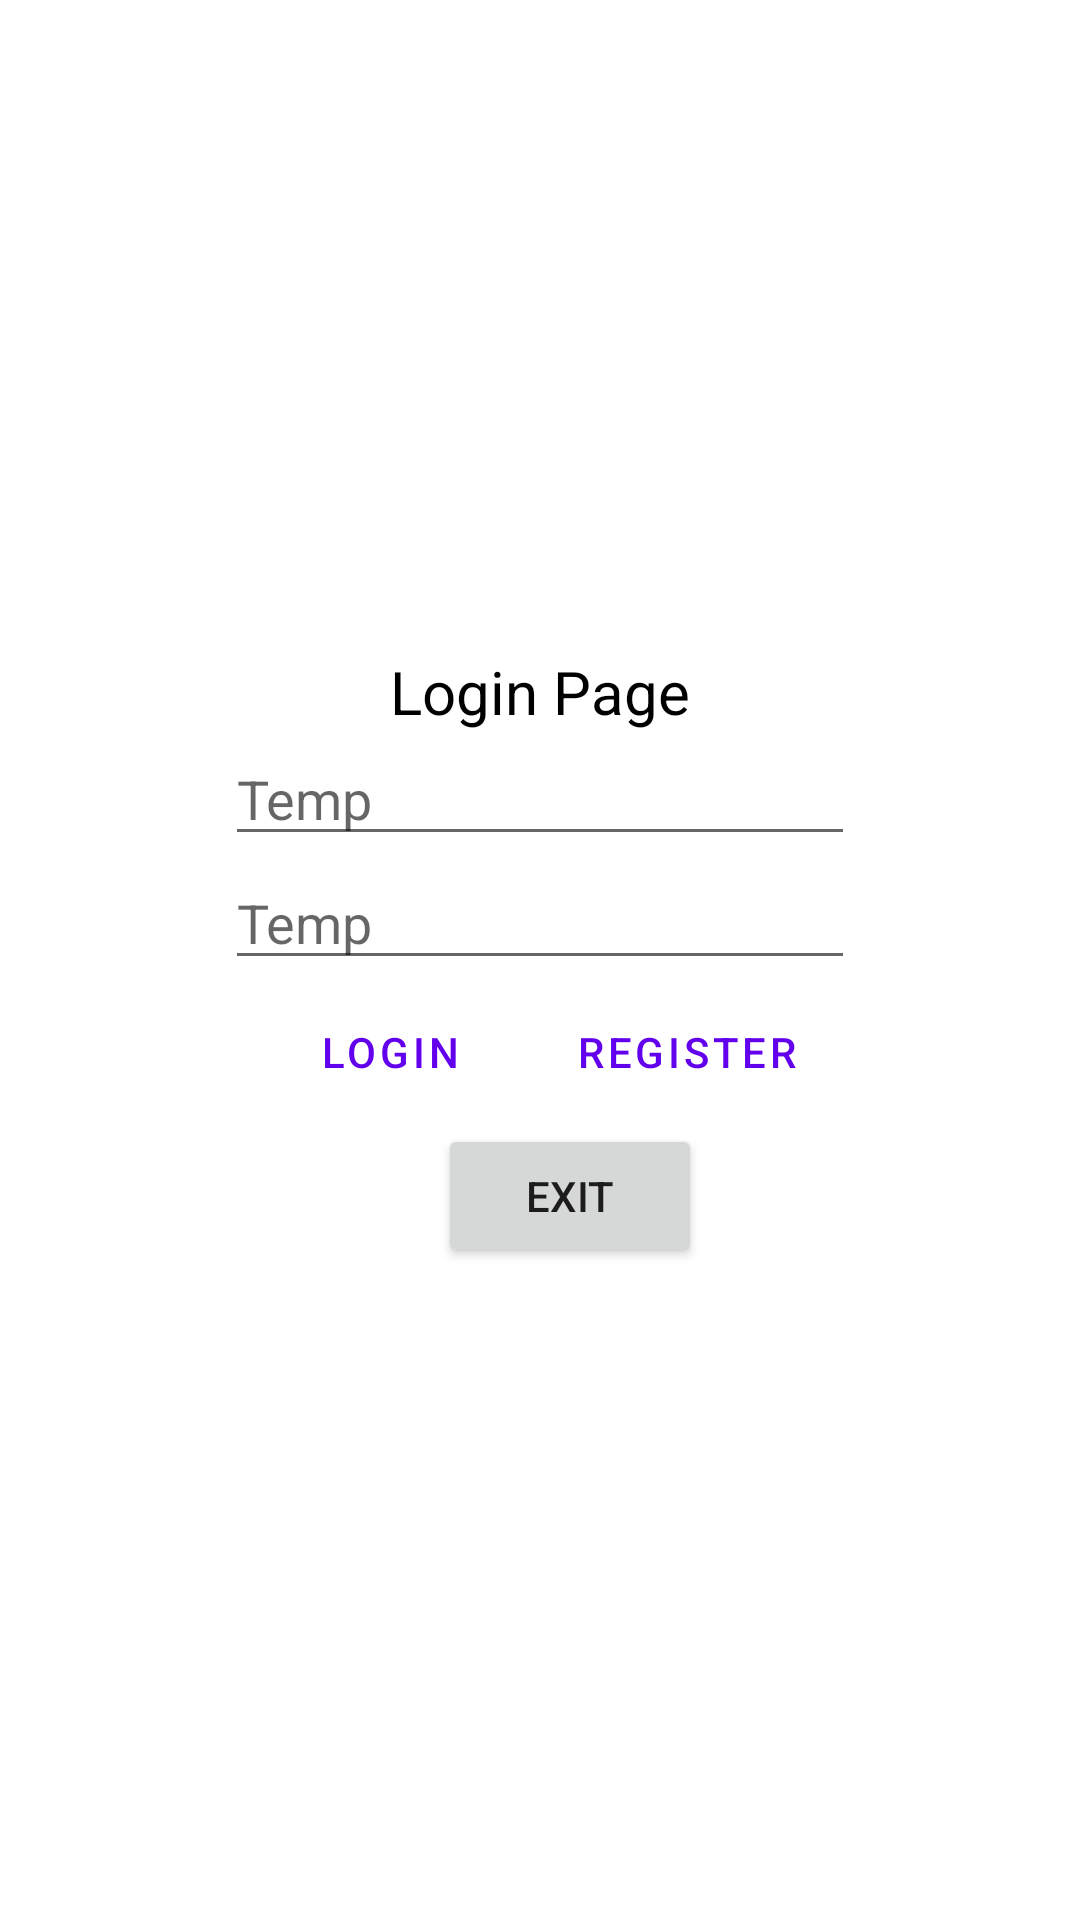

Android layout source for this screen:
<!-- AndroidManifest.xml: application theme Theme.Can_innovation_test -->
<!-- res/layout/activity_login.xml -->
<?xml version="1.0" encoding="utf-8"?>
<LinearLayout xmlns:android="http://schemas.android.com/apk/res/android"
    xmlns:tools="http://schemas.android.com/tools"
    android:layout_width="match_parent"
    android:layout_height="match_parent"
    android:gravity="center"
    android:orientation="vertical"
    tools:context=".LoginActivity">

    <TextView
        android:layout_width="wrap_content"
        android:layout_height="wrap_content"
        android:text="Login Page"
        android:textColor="@android:color/black"
        android:textSize="20sp" />
    <TextView
        android:id="@+id/register_text"
        android:layout_width="wrap_content"
        android:layout_height="wrap_content"
        android:text="Plase Regiseter. So you can login!"
        android:textColor="@android:color/black"
        android:visibility="gone"
        android:textSize="20sp" />
    <include
        android:id="@+id/username"
        layout="@layout/edit_text_widget"
        android:layout_width="wrap_content"
        android:layout_height="wrap_content" />

    <include
        android:id="@+id/password"
        layout="@layout/edit_text_widget"
        android:layout_width="wrap_content"
        android:layout_height="wrap_content" />

    <LinearLayout
        android:layout_width="wrap_content"
        android:layout_height="wrap_content">

        <Button
            android:id="@+id/login_button"
            style="?android:attr/buttonBarButtonStyle"
            android:layout_width="wrap_content"
            android:layout_height="wrap_content"
            android:text="Login" />

        <Button
            android:id="@+id/regis_button"
            style="?android:attr/buttonBarButtonStyle"
            android:layout_width="wrap_content"
            android:layout_height="wrap_content"
            android:layout_marginStart="10dp"
            android:text="Register" />
    </LinearLayout>

    <Button
        android:id="@+id/exit_buttoon"
        android:layout_width="wrap_content"
        android:layout_height="wrap_content"
        android:layout_marginLeft="10dp"
        android:text="exit" />
</LinearLayout>
<!-- res/layout/edit_text_widget.xml (included above) -->
<?xml version="1.0" encoding="utf-8"?>
<RelativeLayout xmlns:android="http://schemas.android.com/apk/res/android"
    android:layout_width="match_parent"
    android:layout_height="match_parent">
    <EditText
        android:id="@+id/editText1"
        android:layout_width="wrap_content"
        android:layout_height="wrap_content"
        android:ems="10"
        android:hint="Temp"
        android:inputType="text" />
</RelativeLayout>
<!-- resources referenced by this layout -->
<resources>
  <style name="Theme.Can_innovation_test" parent="Theme.MaterialComponents.DayNight.DarkActionBar">
          
          <item name="colorPrimary">@color/purple_500</item>
          <item name="colorPrimaryVariant">@color/purple_700</item>
          <item name="colorOnPrimary">@color/white</item>
          
          <item name="colorSecondary">@color/teal_200</item>
          <item name="colorSecondaryVariant">@color/teal_700</item>
          <item name="colorOnSecondary">@color/black</item>
          
          <item name="android:statusBarColor">?attr/colorPrimaryVariant</item>
          
      </style>
  <!-- not gathered from this repository: default colours our renderer supplied (Android Studio template values) -->
  <color name="purple_500">#FF6200EE</color>
  <color name="purple_700">#FF3700B3</color>
  <color name="teal_200">#FF03DAC5</color>
  <color name="teal_700">#FF018786</color>
  <color name="black">#FF000000</color>
  <color name="white">#FFFFFFFF</color>
</resources>
